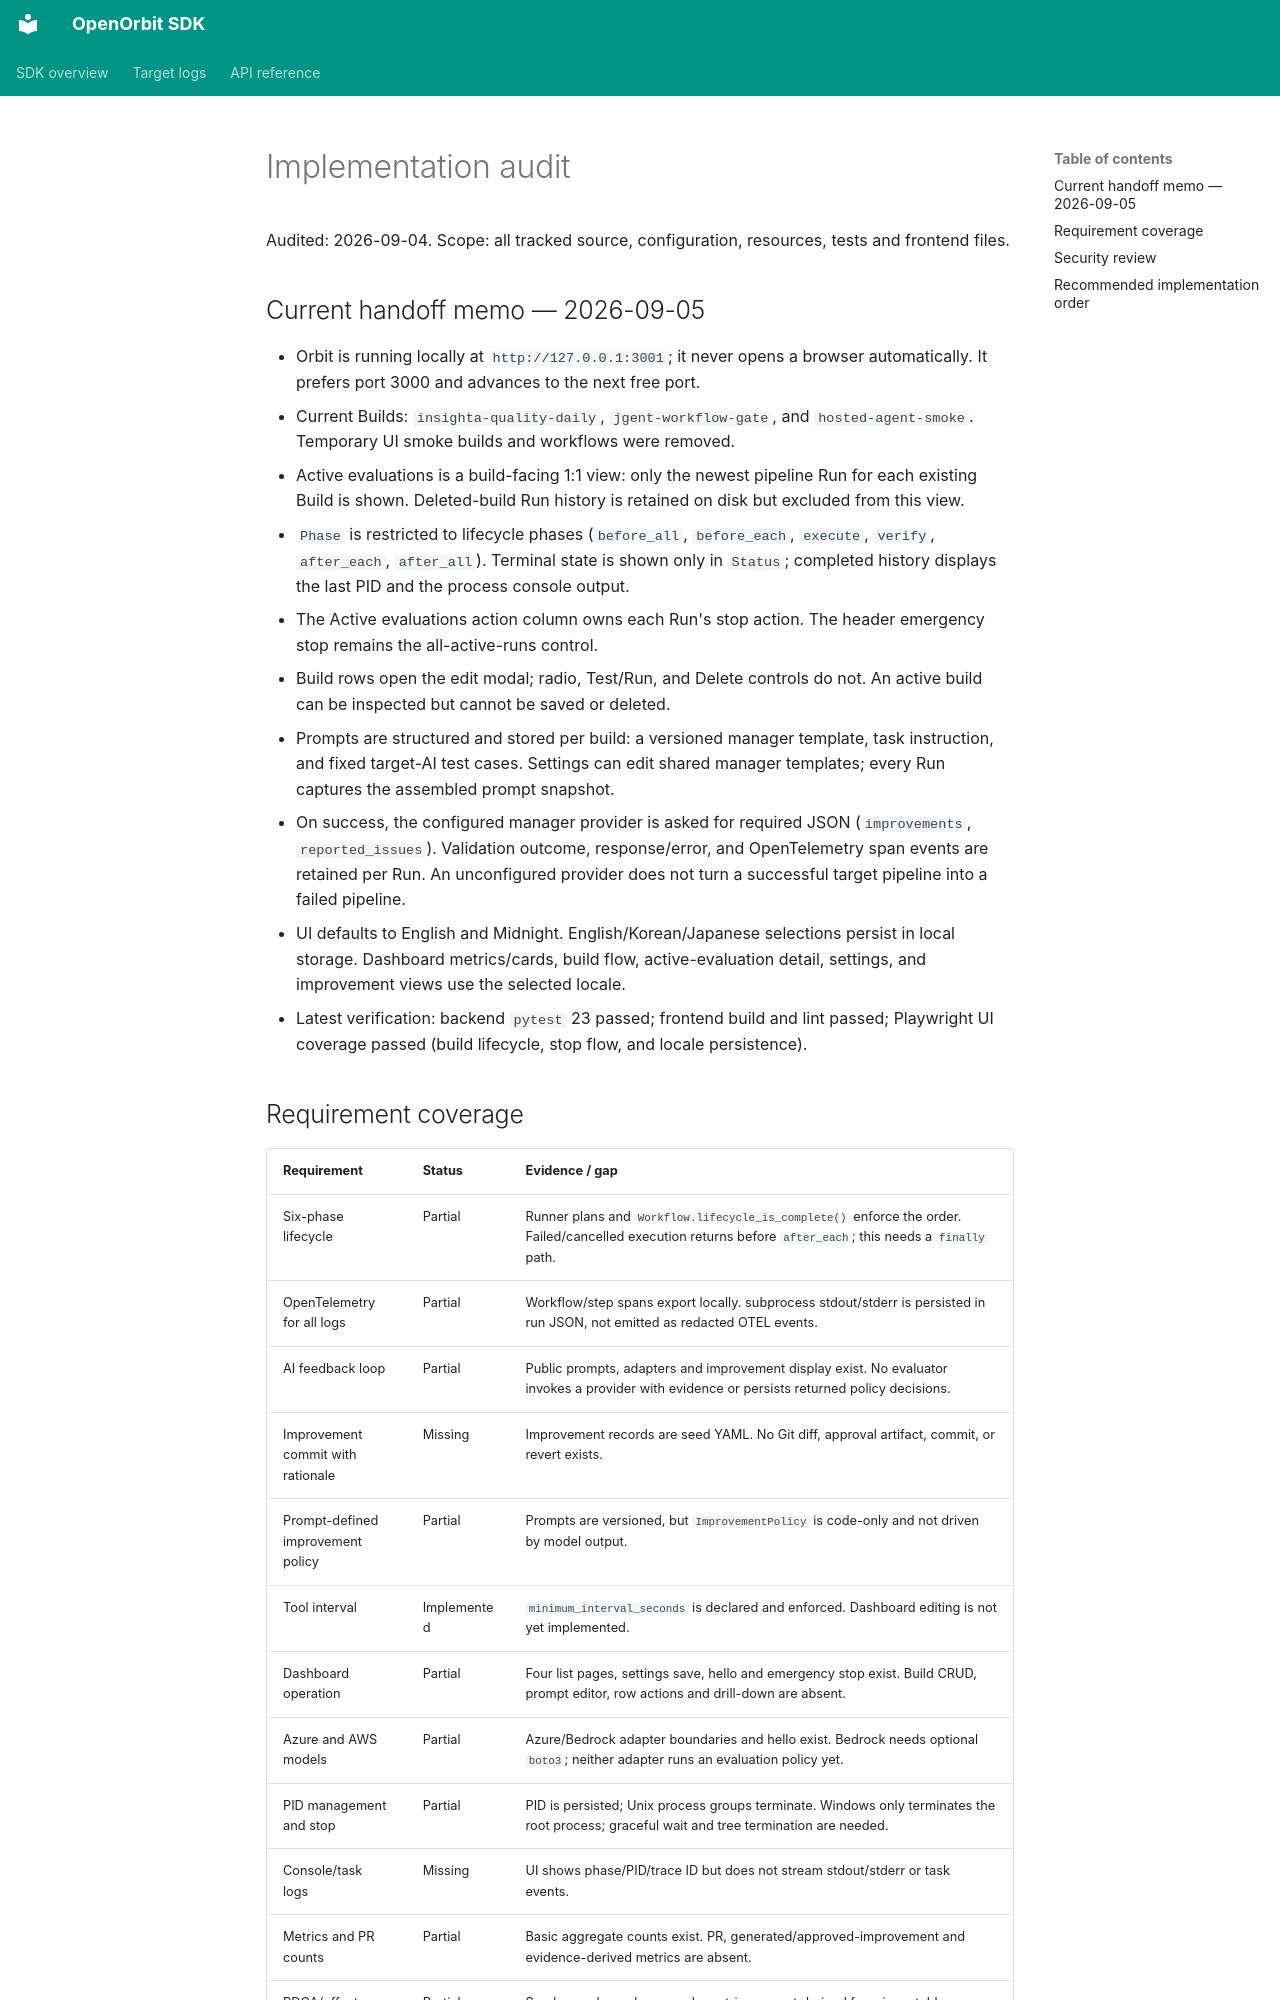

repository: forthfate/openorbit · page: IMPLEMENTATION_AUDIT/index.html · generator: mkdocs

# Implementation audit

Audited: 2026-09-04. Scope: all tracked source, configuration, resources, tests and frontend files.

## Current handoff memo — 2026-09-05

- Orbit is running locally at `http://127.0.0.1:3001`; it never opens a browser automatically. It prefers port 3000 and advances to the next free port.
- Current Builds: `insighta-quality-daily`, `jgent-workflow-gate`, and `hosted-agent-smoke`. Temporary UI smoke builds and workflows were removed.
- Active evaluations is a build-facing 1:1 view: only the newest pipeline Run for each existing Build is shown. Deleted-build Run history is retained on disk but excluded from this view.
- `Phase` is restricted to lifecycle phases (`before_all`, `before_each`, `execute`, `verify`, `after_each`, `after_all`). Terminal state is shown only in `Status`; completed history displays the last PID and the process console output.
- The Active evaluations action column owns each Run's stop action. The header emergency stop remains the all-active-runs control.
- Build rows open the edit modal; radio, Test/Run, and Delete controls do not. An active build can be inspected but cannot be saved or deleted.
- Prompts are structured and stored per build: a versioned manager template, task instruction, and fixed target-AI test cases. Settings can edit shared manager templates; every Run captures the assembled prompt snapshot.
- On success, the configured manager provider is asked for required JSON (`improvements`, `reported_issues`). Validation outcome, response/error, and OpenTelemetry span events are retained per Run. An unconfigured provider does not turn a successful target pipeline into a failed pipeline.
- UI defaults to English and Midnight. English/Korean/Japanese selections persist in local storage. Dashboard metrics/cards, build flow, active-evaluation detail, settings, and improvement views use the selected locale.
- Latest verification: backend `pytest` 23 passed; frontend build and lint passed; Playwright UI coverage passed (build lifecycle, stop flow, and locale persistence).
